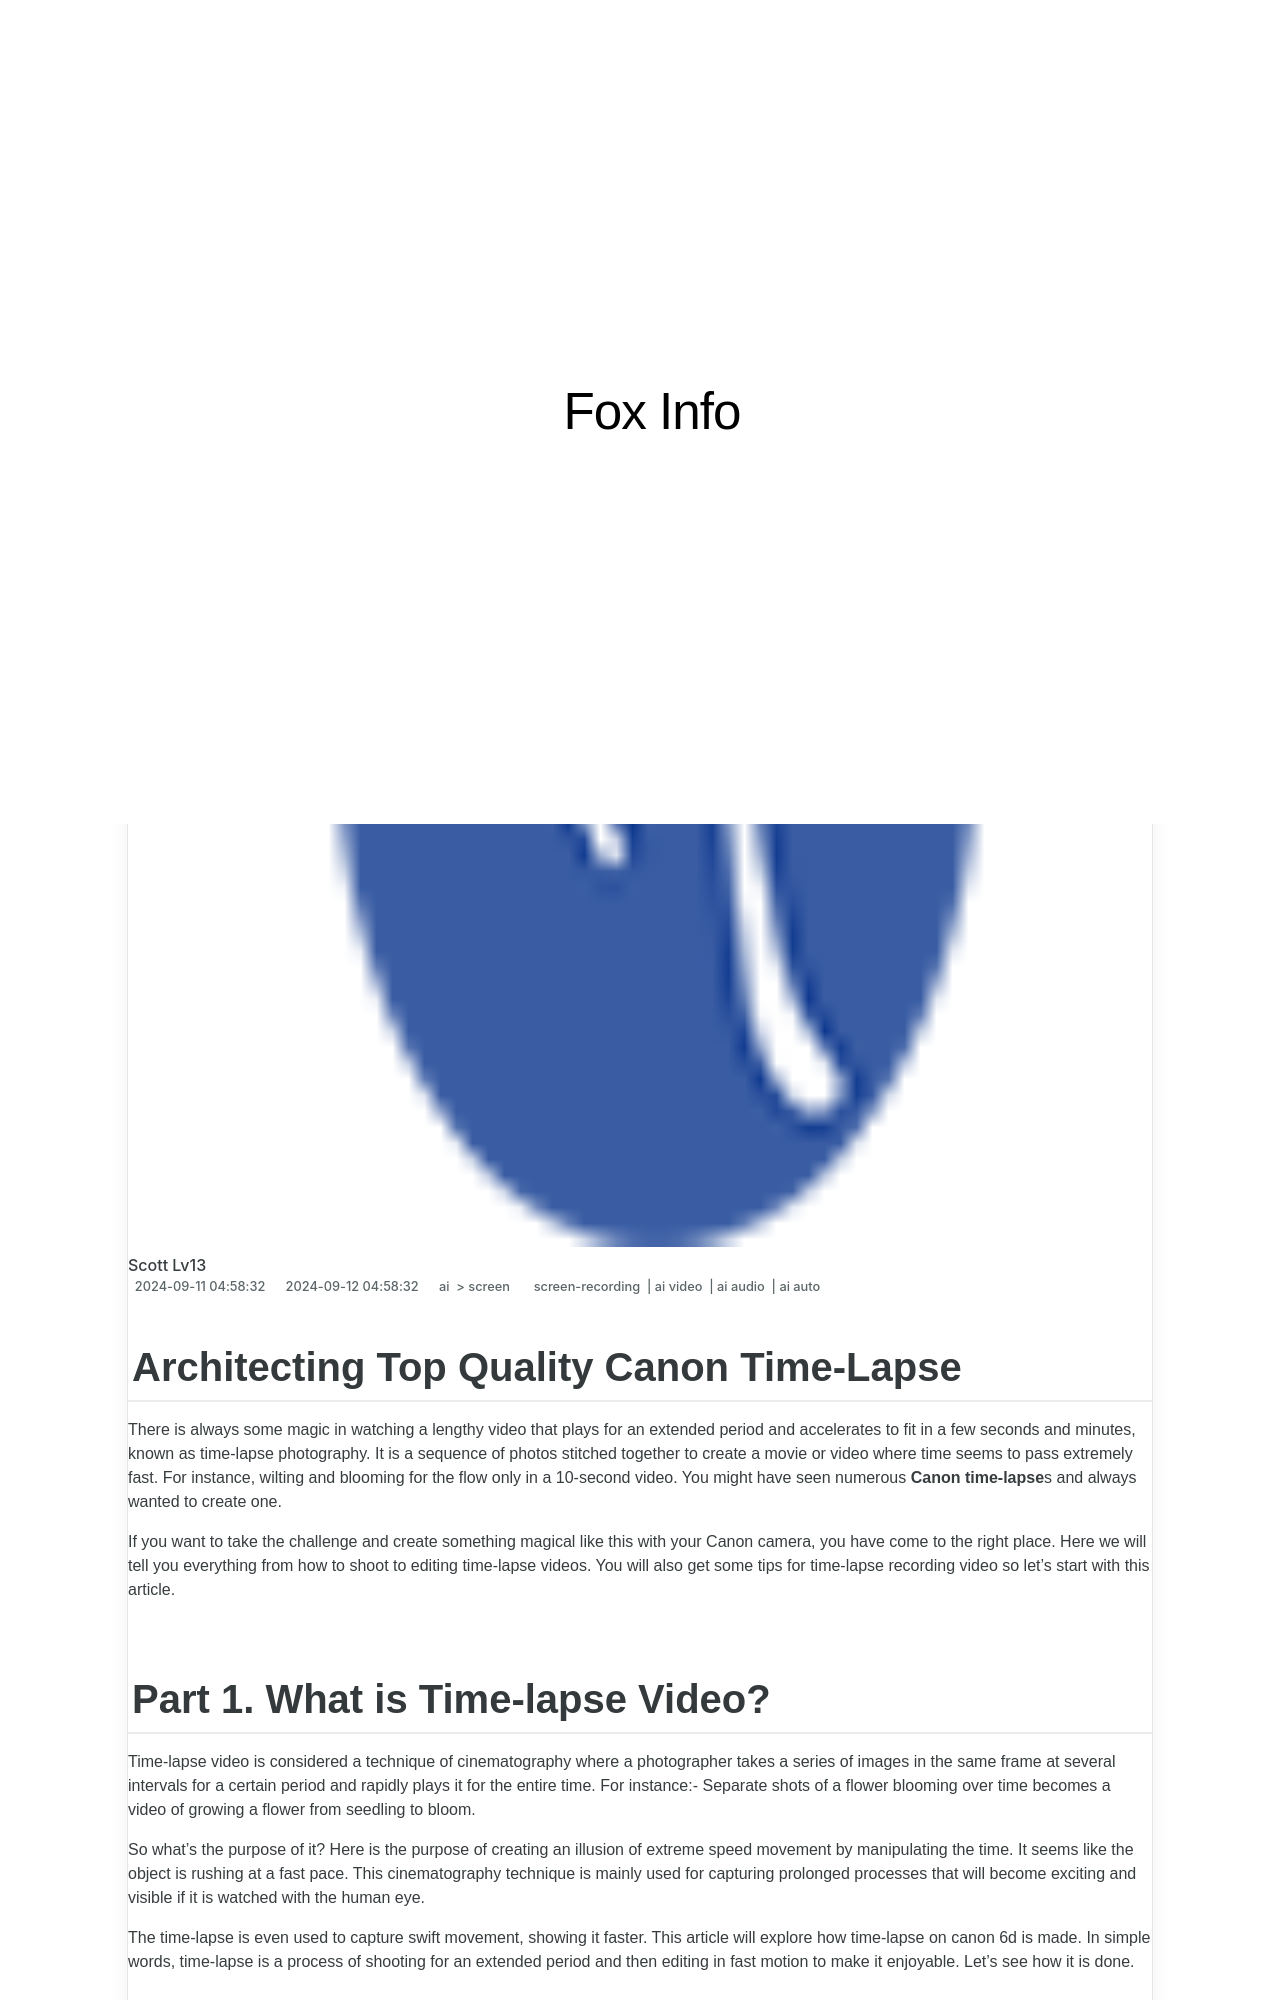

repository: techidaily/site-fox-info · page: new-in-2024-architecting-top-quality-canon-time-lapse/index.html · generator: jekyll

---
title: "\"[New] In 2024, Architecting Top Quality Canon Time-Lapse\""
date: 2024-06-07 10:44:58
updated: 2024-06-09 12:35:55
tags: 
  - screen-recording
  - ai video
  - ai audio
  - ai auto
categories: 
  - ai
  - screen
description: "\"This Article Describes [New] In 2024, Architecting Top Quality Canon Time-Lapse\""
excerpt: "\"This Article Describes [New] In 2024, Architecting Top Quality Canon Time-Lapse\""
keywords: "\"Canon TLAP,Top Quality TLRP,Quality Canon Lapse Art,Canon Quality Timelapse,Architected Canon TL,Top Time-Lapse Canons,Lapse of Top Quality Canon\""
thumbnail: https://thmb.techidaily.com/91d5be9a6861c4c9aa999253b8784315fe4d3aae2f0511baeab6c403517618b1.jpg
---

## Architecting Top Quality Canon Time-Lapse

There is always some magic in watching a lengthy video that plays for an extended period and accelerates to fit in a few seconds and minutes, known as time-lapse photography. It is a sequence of photos stitched together to create a movie or video where time seems to pass extremely fast. For instance, wilting and blooming for the flow only in a 10-second video. You might have seen numerous **Canon time-lapse**s and always wanted to create one.

If you want to take the challenge and create something magical like this with your Canon camera, you have come to the right place. Here we will tell you everything from how to shoot to editing time-lapse videos. You will also get some tips for time-lapse recording video so let's start with this article.
